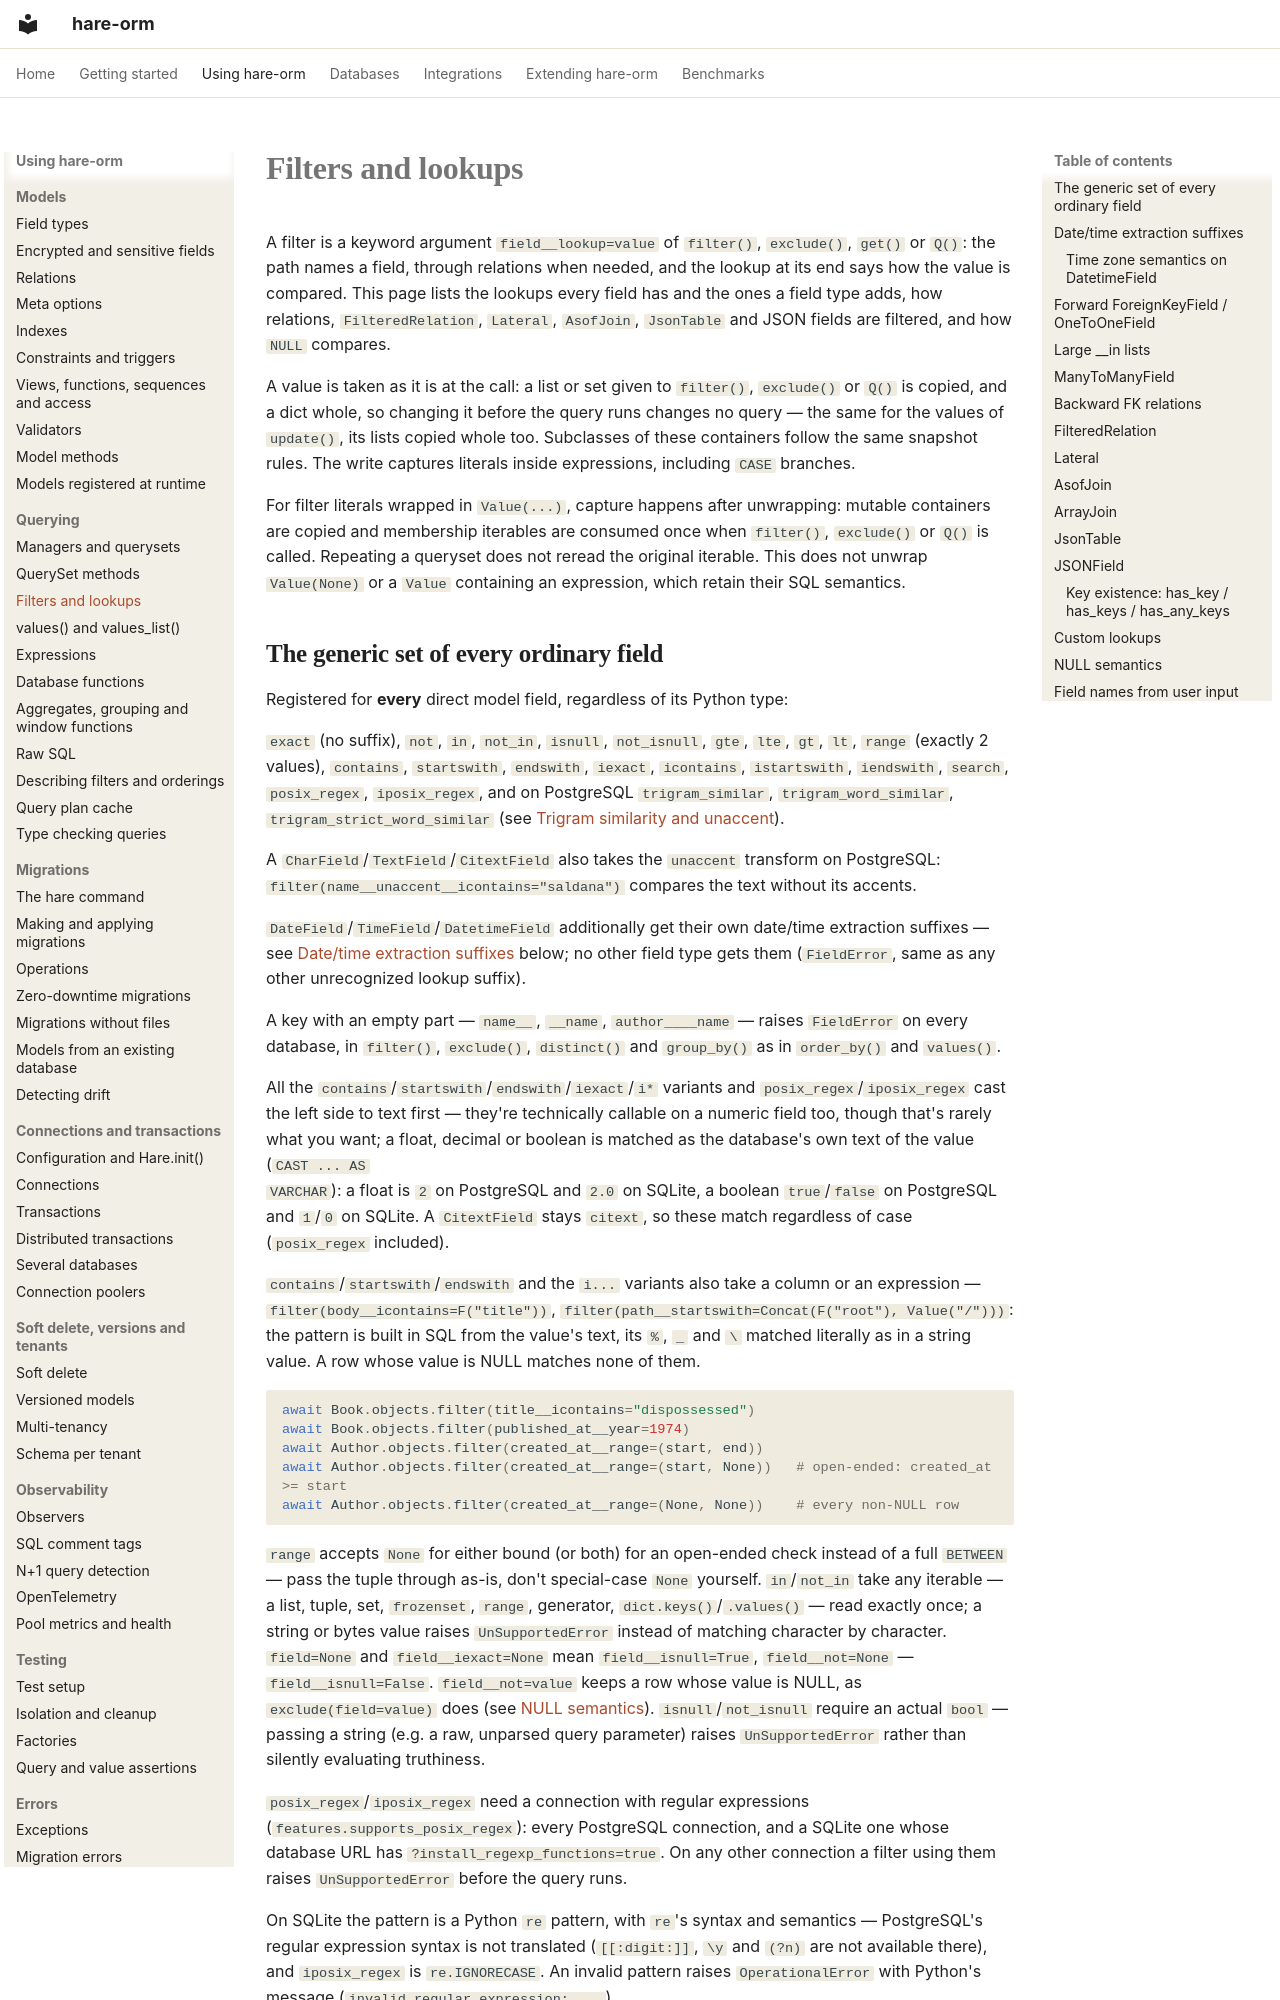

repository: hare-orm/hare-orm · page: querying/filters/index.html · generator: mkdocs

# Filters and lookups

A filter is a keyword argument `field__lookup=value` of `filter()`, `exclude()`, `get()` or `Q()`: the
path names a field, through relations when needed, and the lookup at its end says how the value is
compared. This page lists the lookups every field has and the ones a field type adds, how relations,
`FilteredRelation`, `Lateral`, `AsofJoin`, `JsonTable` and JSON fields are filtered, and how `NULL`
compares.

A value is taken as it is at the call: a list or set given to `filter()`, `exclude()` or `Q()` is copied,
and a dict whole, so changing it before the query runs changes no query — the same for the values of
`update()`, its lists copied whole too. Subclasses of these containers follow the same snapshot rules.
The write captures literals inside expressions, including `CASE` branches.

For filter literals wrapped in `Value(...)`, capture happens after unwrapping: mutable
containers are copied and membership iterables are consumed once when `filter()`, `exclude()`
or `Q()` is called. Repeating a queryset does not reread the original iterable. This does not
unwrap `Value(None)` or a `Value` containing an expression, which retain their SQL semantics.
